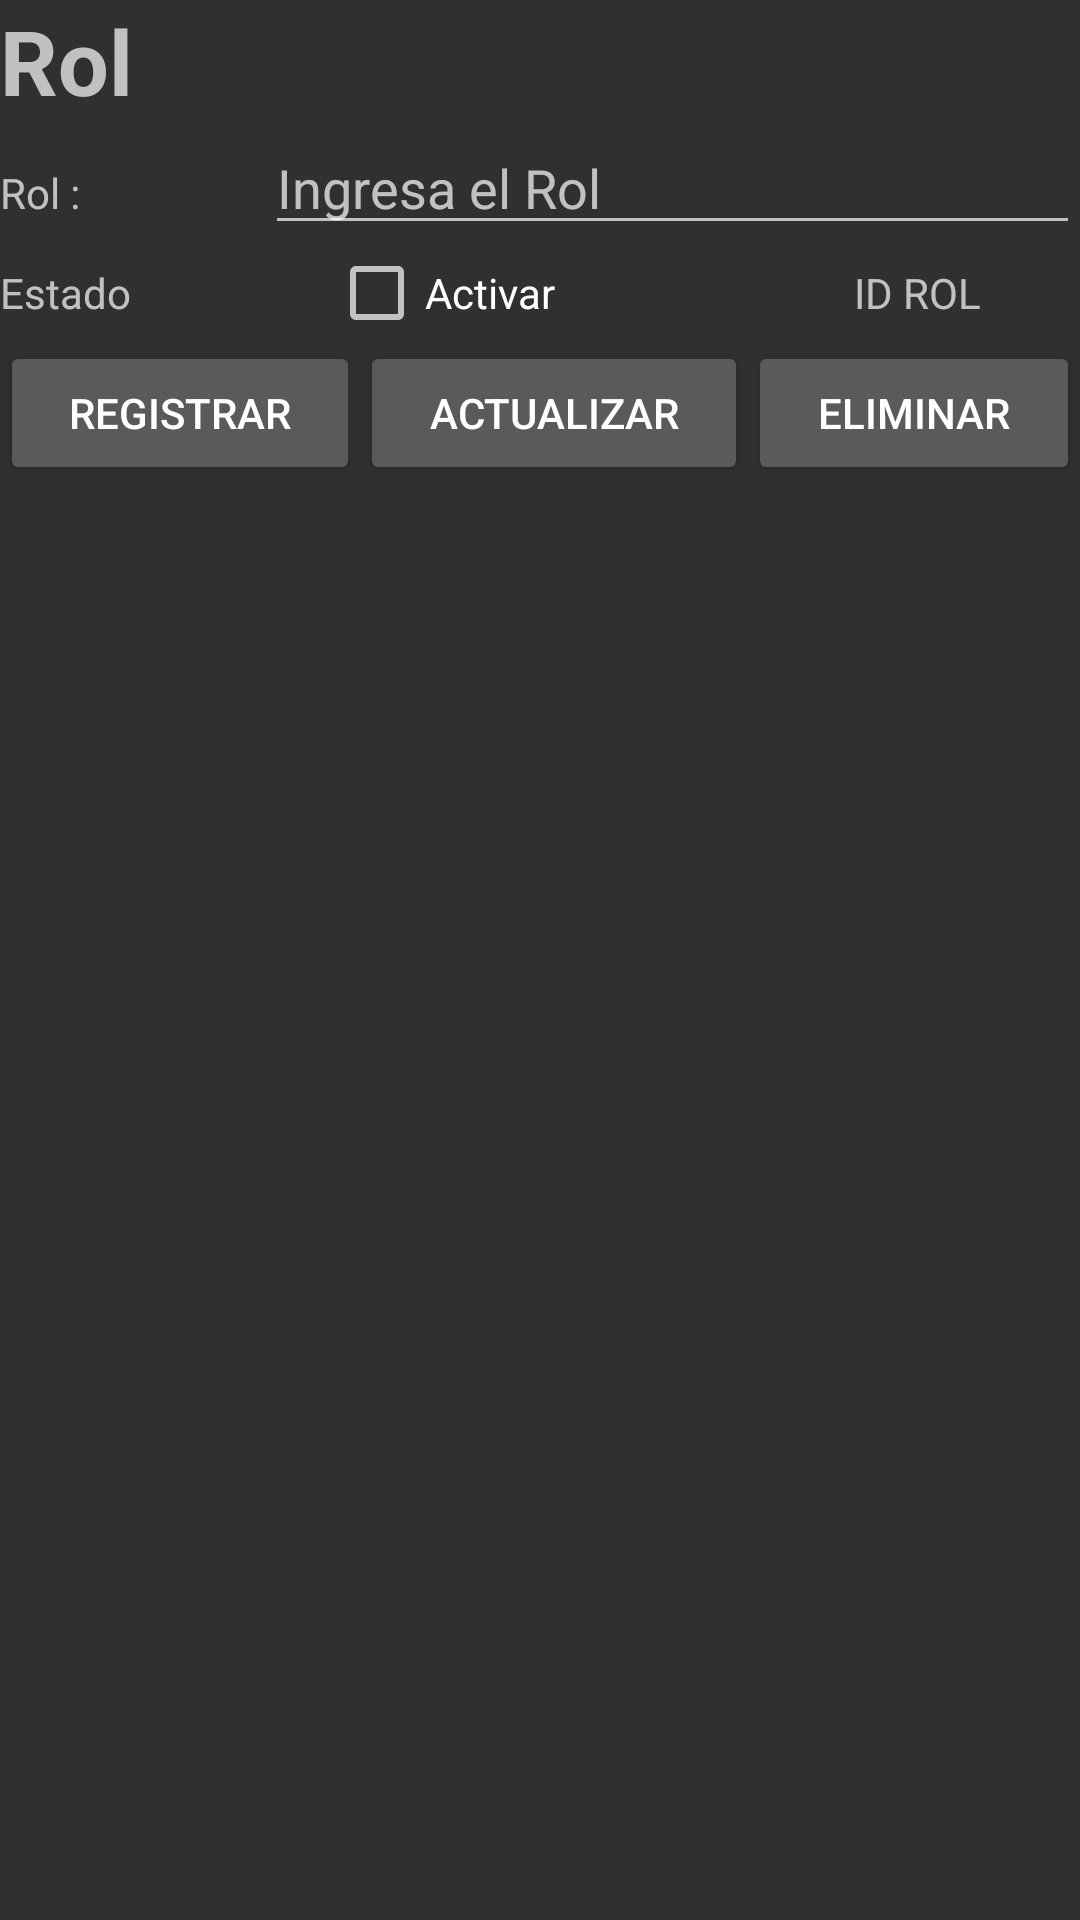

Android layout source for this screen:
<!-- AndroidManifest.xml: application theme Theme.AppCompat.NoActionBar -->
<!-- res/layout/fragment_rol.xml -->
<?xml version="1.0" encoding="utf-8"?>
<FrameLayout xmlns:android="http://schemas.android.com/apk/res/android"
    xmlns:tools="http://schemas.android.com/tools"
    android:id="@+id/frmRol"
    android:layout_width="match_parent"
    android:layout_height="match_parent"
    tools:context=".RolFragment">

        <LinearLayout
            android:layout_width="match_parent"
            android:layout_height="wrap_content"
            android:orientation="vertical">

            <LinearLayout
                android:layout_width="wrap_content"
                android:layout_height="match_parent"
                android:orientation="horizontal">

                <TextView
                    android:id="@+id/lblRol"
                    android:layout_width="wrap_content"
                    android:layout_height="wrap_content"
                    android:layout_weight="1"
                    android:text="Rol"
                    android:textAlignment="center"
                    android:textSize="30sp"
                    android:textStyle="bold" />
            </LinearLayout>

            <LinearLayout
                android:layout_width="match_parent"
                android:layout_height="match_parent"
                android:orientation="horizontal">

                <TextView
                    android:id="@+id/lblNombre"
                    android:layout_width="wrap_content"
                    android:layout_height="wrap_content"
                    android:layout_weight="1"
                    android:text="Rol :" />

                <EditText
                    android:id="@+id/txtRol"
                    android:layout_width="wrap_content"
                    android:layout_height="wrap_content"
                    android:layout_weight="1"
                    android:ems="10"
                    android:hint="Ingresa el Rol"
                    android:inputType="textPersonName" />
            </LinearLayout>

            <LinearLayout
                android:layout_width="match_parent"
                android:layout_height="match_parent"
                android:orientation="horizontal">

                <TextView
                    android:id="@+id/textView9"
                    android:layout_width="wrap_content"
                    android:layout_height="wrap_content"
                    android:layout_weight="1"
                    android:text="Estado" />

                <CheckBox
                    android:id="@+id/chbestado_rol"
                    android:layout_width="wrap_content"
                    android:layout_height="wrap_content"
                    android:layout_weight="1"
                    android:text="Activar" />

                <TextView
                    android:id="@+id/lblidRol"
                    android:layout_width="wrap_content"
                    android:layout_height="wrap_content"
                    android:layout_weight="1"
                    android:text="ID ROL"
                    android:textAlignment="center" />
            </LinearLayout>

            <LinearLayout
                android:layout_width="match_parent"
                android:layout_height="match_parent"
                android:orientation="horizontal">

                <Button
                    android:id="@+id/btnregistrar_rol"
                    android:layout_width="wrap_content"
                    android:layout_height="wrap_content"
                    android:layout_weight="1"
                    android:text="Registrar" />

                <Button
                    android:id="@+id/btnactualizar_rol"
                    android:layout_width="wrap_content"
                    android:layout_height="wrap_content"
                    android:layout_weight="1"
                    android:text="Actualizar" />

                <Button
                    android:id="@+id/btneliminar_rol"
                    android:layout_width="wrap_content"
                    android:layout_height="wrap_content"
                    android:layout_weight="1"
                    android:text="Eliminar" />


            </LinearLayout>

            <LinearLayout
                android:layout_width="match_parent"
                android:layout_height="586dp"
                android:layout_weight="1"
                android:orientation="horizontal">

                <ListView
                    android:id="@+id/lstRol"
                    android:layout_width="match_parent"
                    android:layout_height="match_parent" />
            </LinearLayout>
        </LinearLayout>

</FrameLayout>
<!-- resources referenced by this layout -->
<resources>

</resources>
